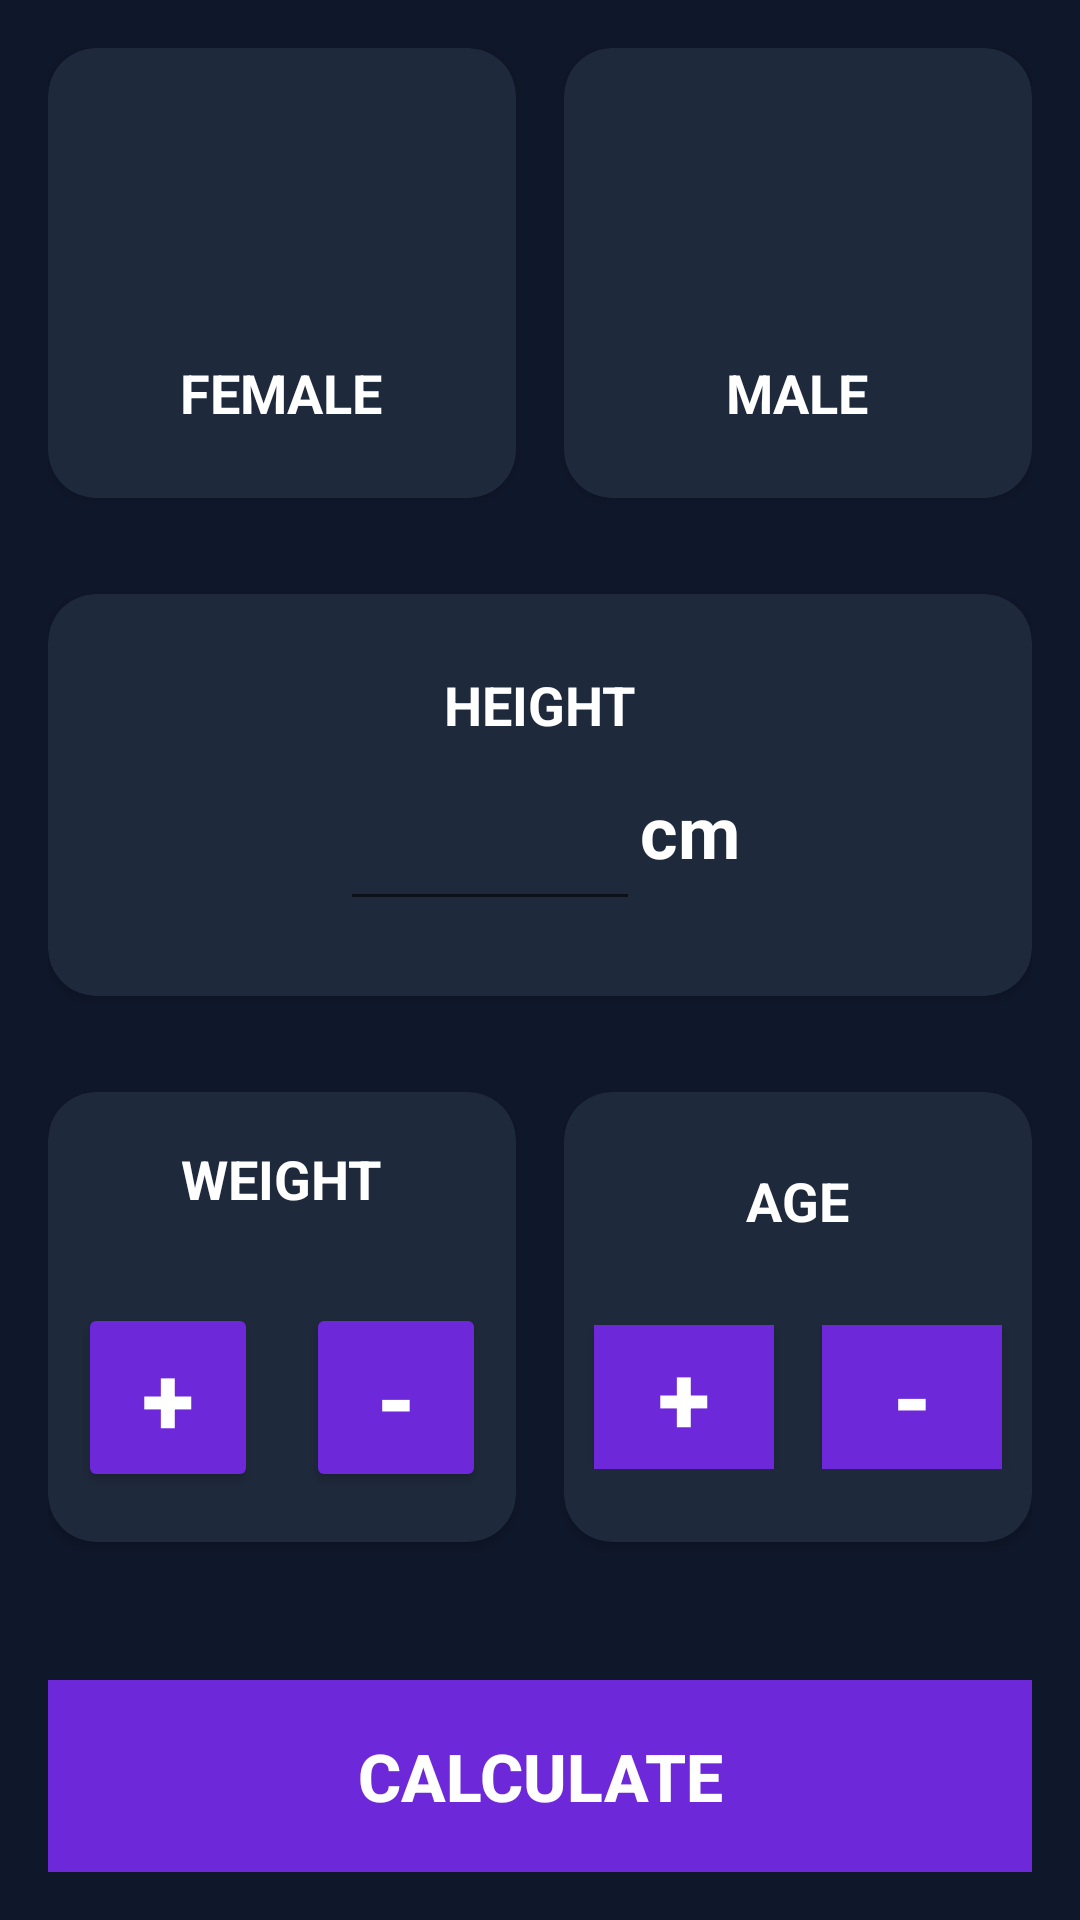

The Android layout XML behind this screen, and the referenced resources:
<!-- AndroidManifest.xml: activity theme Theme.AppCompat.Light -->
<!-- res/layout/activity_imc.xml -->
<?xml version="1.0" encoding="utf-8"?>
<androidx.constraintlayout.widget.ConstraintLayout xmlns:android="http://schemas.android.com/apk/res/android"
    xmlns:app="http://schemas.android.com/apk/res-auto"
    xmlns:tools="http://schemas.android.com/tools"
    android:layout_width="match_parent"
    android:layout_height="match_parent"
    android:background="@color/slate_900"
    android:padding="16dp"
    tools:context=".imcApp.IMCActivity">

    <androidx.cardview.widget.CardView
        android:id="@+id/card_female"
        android:layout_width="0dp"
        android:layout_height="150dp"
        android:layout_gravity="center"
        android:layout_marginEnd="16dp"
        app:cardBackgroundColor="@color/slate_800"
        app:cardCornerRadius="16dp"
        app:layout_constraintEnd_toStartOf="@+id/card_male"
        app:layout_constraintStart_toStartOf="parent"
        app:layout_constraintTop_toTopOf="parent">

        <LinearLayout
            android:layout_width="match_parent"
            android:layout_height="match_parent"
            android:gravity="center"
            android:orientation="vertical">

            <ImageView
                android:layout_width="80dp"
                android:layout_height="80dp"
                android:tint="@color/white"
                android:src="@drawable/ic_female" />

            <TextView
                android:layout_width="wrap_content"
                android:layout_height="wrap_content"
                android:text="@string/female"
                android:textAllCaps="true"
                android:textColor="@color/white"
                android:textSize="18sp"
                android:textStyle="bold" />
        </LinearLayout>

    </androidx.cardview.widget.CardView>

    <androidx.cardview.widget.CardView
        android:id="@+id/card_male"
        android:layout_width="0dp"
        android:layout_height="150dp"
        app:cardBackgroundColor="@color/slate_800"
        app:cardCornerRadius="16dp"
        app:layout_constraintEnd_toEndOf="parent"
        app:layout_constraintStart_toEndOf="@id/card_female"
        app:layout_constraintTop_toTopOf="parent">

        <LinearLayout
            android:layout_width="match_parent"
            android:layout_height="match_parent"
            android:gravity="center"
            android:orientation="vertical">

            <ImageView
                android:layout_width="80dp"
                android:layout_height="80dp"
                android:src="@drawable/ic_male"
                android:tint="@color/white" />

            <TextView
                android:layout_width="wrap_content"
                android:layout_height="wrap_content"
                android:text="@string/male"
                android:textAllCaps="true"
                android:textColor="@color/white"
                android:textSize="18sp"
                android:textStyle="bold" />
        </LinearLayout>
    </androidx.cardview.widget.CardView>

    <androidx.cardview.widget.CardView
        android:id="@+id/card_height"
        android:layout_width="match_parent"
        android:layout_height="134dp"
        android:layout_marginTop="32dp"
        app:cardBackgroundColor="@color/slate_800"
        app:cardCornerRadius="16dp"
        app:layout_constraintEnd_toEndOf="parent"
        app:layout_constraintStart_toStartOf="parent"
        app:layout_constraintTop_toBottomOf="@id/card_female">

        <LinearLayout
            android:layout_width="match_parent"
            android:layout_height="match_parent"
            android:gravity="center"
            android:orientation="vertical">

            <TextView
                android:layout_width="wrap_content"
                android:layout_height="wrap_content"
                android:text="@string/height"
                android:textAllCaps="true"
                android:textColor="@color/white"
                android:textSize="18sp"
                android:textStyle="bold" />

            <LinearLayout
                android:layout_width="match_parent"
                android:layout_height="wrap_content"
                android:gravity="center"
                android:orientation="horizontal">

                <EditText
                    android:id="@+id/label_height"
                    android:layout_width="100dp"
                    android:layout_height="wrap_content"
                    android:textColor="@color/white"
                    android:textSize="32sp" />

                <TextView
                    android:layout_width="wrap_content"
                    android:layout_height="wrap_content"
                    android:text="cm"
                    android:textColor="@color/white"
                    android:textSize="24sp"
                    android:textStyle="bold" />

            </LinearLayout>

        </LinearLayout>
    </androidx.cardview.widget.CardView>

    <androidx.cardview.widget.CardView
        android:id="@+id/card_weight"
        android:layout_width="0dp"
        android:layout_height="150dp"
        android:layout_marginTop="32dp"
        android:layout_marginEnd="16dp"
        app:cardBackgroundColor="@color/slate_800"
        app:cardCornerRadius="16dp"
        app:layout_constraintEnd_toStartOf="@id/card_age"
        app:layout_constraintStart_toStartOf="parent"
        app:layout_constraintTop_toBottomOf="@id/card_height">

        <LinearLayout
            android:layout_width="match_parent"
            android:layout_height="match_parent"
            android:gravity="center"
            android:orientation="vertical">

            <TextView
                android:layout_width="wrap_content"
                android:layout_height="wrap_content"
                android:text="@string/weight"
                android:textAllCaps="true"
                android:textColor="@color/white"
                android:textSize="18sp"
                android:textStyle="bold" />

            <TextView
                android:id="@+id/weight_text"
                android:layout_width="wrap_content"
                android:layout_height="wrap_content"
                android:textAllCaps="true"
                android:textColor="@color/white"
                android:textSize="22sp"
                android:textStyle="bold"
                tools:text="70 kg" />

            <LinearLayout
                android:layout_width="match_parent"
                android:layout_height="wrap_content"
                android:gravity="center">

                <Button
                    android:id="@+id/btn_add_weight"
                    android:layout_width="60dp"
                    android:layout_height="wrap_content"
                    android:layout_marginEnd="16dp"
                    android:backgroundTint="@color/violet_700"
                    android:contentDescription="Add Weight"
                    android:text="+"
                    android:textColor="@color/white"
                    android:textSize="32sp"
                    android:textStyle="bold" />

                <Button
                    android:id="@+id/btn_subtract_weight"
                    android:layout_width="60dp"
                    android:layout_height="wrap_content"
                    android:backgroundTint="@color/violet_700"
                    android:contentDescription="Subtract Weight"
                    android:text="-"
                    android:textColor="@color/white"
                    android:textSize="32sp"
                    android:textStyle="bold" />
            </LinearLayout>
        </LinearLayout>
    </androidx.cardview.widget.CardView>

    <androidx.cardview.widget.CardView
        android:id="@+id/card_age"
        android:layout_width="0dp"
        android:layout_height="150dp"
        android:layout_marginTop="32dp"
        app:cardBackgroundColor="@color/slate_800"
        app:cardCornerRadius="16dp"
        app:layout_constraintEnd_toEndOf="parent"
        app:layout_constraintStart_toEndOf="@id/card_weight"
        app:layout_constraintTop_toBottomOf="@id/card_height">

        <LinearLayout
            android:layout_width="match_parent"
            android:layout_height="match_parent"
            android:gravity="center"
            android:orientation="vertical">

            <TextView
                android:layout_width="wrap_content"
                android:layout_height="wrap_content"
                android:text="@string/age"
                android:textAllCaps="true"
                android:textColor="@color/white"
                android:textSize="18sp"
                android:textStyle="bold" />

            <TextView
                android:id="@+id/age_text"
                android:layout_width="wrap_content"
                android:layout_height="wrap_content"
                android:textAllCaps="true"
                android:textColor="@color/white"
                android:textSize="22sp"
                android:textStyle="bold"
                tools:text="18" />

            <LinearLayout
                android:layout_width="match_parent"
                android:layout_height="wrap_content"
                android:gravity="center"
                android:orientation="horizontal">

                <Button
                    android:id="@+id/btn_add_age"
                    android:layout_width="60dp"
                    android:layout_height="wrap_content"
                    android:layout_marginEnd="16dp"
                    android:background="@color/violet_700"
                    android:contentDescription="Add Age"
                    android:gravity="center"
                    android:text="+"
                    android:textColor="@color/white"
                    android:textSize="32sp"
                    android:textStyle="bold" />

                <Button
                    android:id="@+id/btn_subtract_age"
                    android:layout_width="60dp"
                    android:layout_height="wrap_content"
                    android:background="@color/violet_700"
                    android:contentDescription="Subtract Age"
                    android:gravity="center"
                    android:text="-"
                    android:textColor="@color/white"
                    android:textSize="32sp"
                    android:textStyle="bold" />


            </LinearLayout>
        </LinearLayout>
    </androidx.cardview.widget.CardView>

    <androidx.appcompat.widget.AppCompatButton
        android:id="@+id/btn_calculate_imc"
        android:layout_width="match_parent"
        android:layout_height="64dp"
        android:background="@color/violet_700"
        android:gravity="center"
        android:text="@string/calculate"
        android:textAllCaps="true"
        android:textColor="@color/white"
        android:textSize="22sp"
        android:textStyle="bold"
        app:layout_constraintBottom_toBottomOf="parent"
        app:layout_constraintEnd_toEndOf="parent"
        app:layout_constraintStart_toStartOf="parent" />
</androidx.constraintlayout.widget.ConstraintLayout>
<!-- resources referenced by this layout -->
<resources>
  <color name="slate_800">#1E293B</color>
  <color name="slate_900">#0F172A</color>
  <color name="violet_700">#6D28D9</color>
  <color name="white">#FFFFFFFF</color>
  <string name="age">age</string>
  <string name="calculate">calculate</string>
  <string name="female">female</string>
  <string name="height">height</string>
  <string name="male">male</string>
  <string name="weight">weight</string>
</resources>
